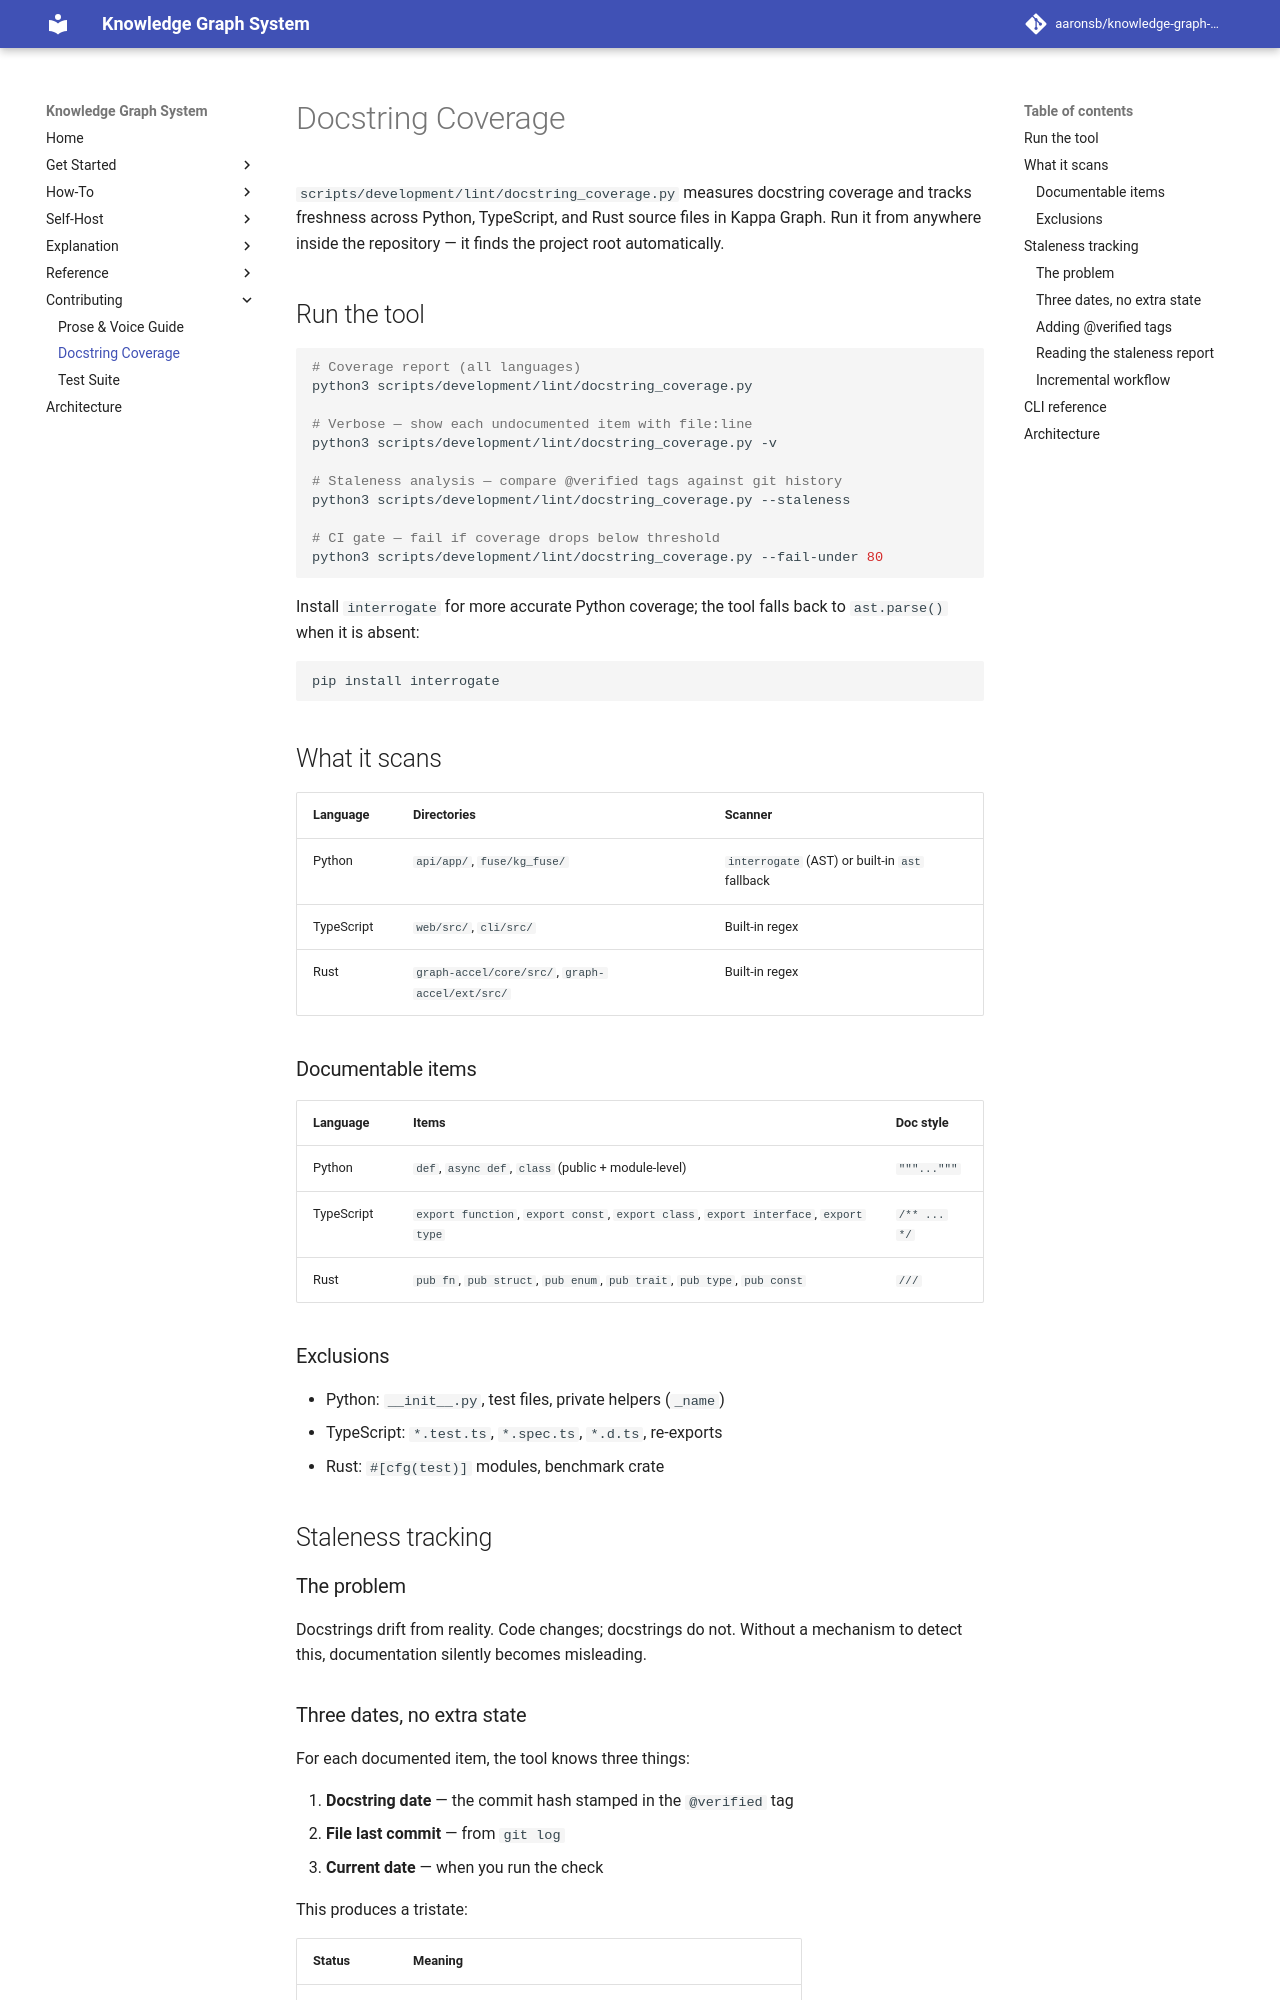

repository: aaronsb/knowledge-graph-system · page: contributing/docstring-coverage/index.html · generator: mkdocs

---
id: 09.001.H
domain: meta
mode: how-to
---

# Docstring Coverage

`scripts/development/lint/docstring_coverage.py` measures docstring coverage and tracks freshness across Python, TypeScript, and Rust source files in Kappa Graph. Run it from anywhere inside the repository — it finds the project root automatically.

## Run the tool

```bash
# Coverage report (all languages)
python3 scripts/development/lint/docstring_coverage.py

# Verbose — show each undocumented item with file:line
python3 scripts/development/lint/docstring_coverage.py -v

# Staleness analysis — compare @verified tags against git history
python3 scripts/development/lint/docstring_coverage.py --staleness

# CI gate — fail if coverage drops below threshold
python3 scripts/development/lint/docstring_coverage.py --fail-under 80
```

Install `interrogate` for more accurate Python coverage; the tool falls back to `ast.parse()` when it is absent:

```bash
pip install interrogate
```

## What it scans

| Language   | Directories                                          | Scanner |
|------------|------------------------------------------------------|---------|
| Python     | `api/app/`, `fuse/kg_fuse/`                          | `interrogate` (AST) or built-in `ast` fallback |
| TypeScript | `web/src/`, `cli/src/`                               | Built-in regex |
| Rust       | `graph-accel/core/src/`, `graph-accel/ext/src/`      | Built-in regex |

### Documentable items

| Language   | Items                                                                              | Doc style   |
|------------|------------------------------------------------------------------------------------|-------------|
| Python     | `def`, `async def`, `class` (public + module-level)                                | `"""..."""` |
| TypeScript | `export function`, `export const`, `export class`, `export interface`, `export type` | `/** ... */` |
| Rust       | `pub fn`, `pub struct`, `pub enum`, `pub trait`, `pub type`, `pub const`            | `///` |

### Exclusions

- Python: `__init__.py`, test files, private helpers (`_name`)
- TypeScript: `*.test.ts`, `*.spec.ts`, `*.d.ts`, re-exports
- Rust: `#[cfg(test)]` modules, benchmark crate

## Staleness tracking

### The problem

Docstrings drift from reality. Code changes; docstrings do not. Without a mechanism to detect this, documentation silently becomes misleading.
